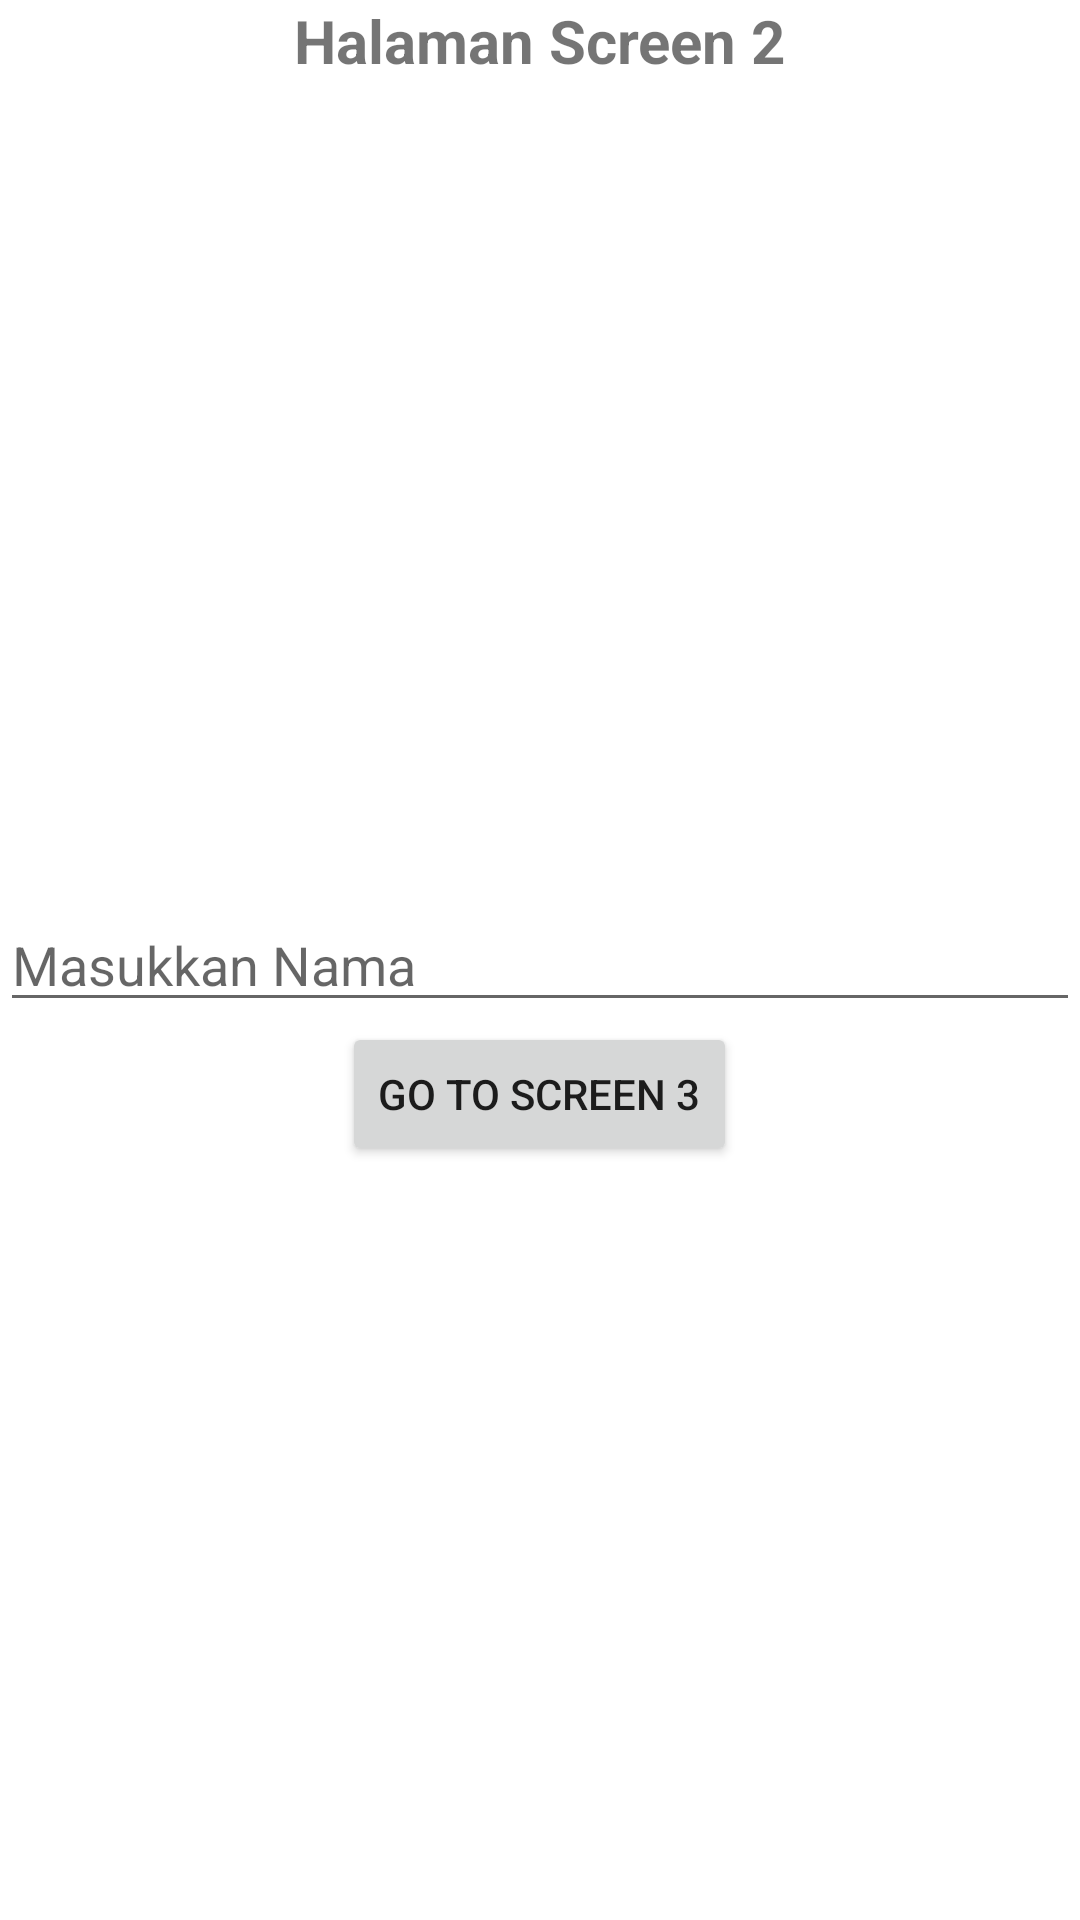

Android layout source for this screen:
<!-- AndroidManifest.xml: application theme Theme.BelajarChapter3 -->
<!-- res/layout/activity_screen2.xml -->
<?xml version="1.0" encoding="utf-8"?>
<RelativeLayout
    xmlns:android="http://schemas.android.com/apk/res/android"
    xmlns:app="http://schemas.android.com/apk/res-auto"
    xmlns:tools="http://schemas.android.com/tools"
    android:layout_width="match_parent"
    android:layout_height="match_parent"
    tools:context=".MiniChalange.Screen2Activity"
    android:layout_margin="20dp">

    <TextView
        android:layout_width="wrap_content"
        android:layout_height="wrap_content"
        android:text="Halaman Screen 2"
        android:textStyle="bold"
        android:textSize="20dp"
        android:layout_centerHorizontal="true"/>

    <EditText
        android:id="@+id/edtsaya"
        android:layout_width="match_parent"
        android:layout_height="wrap_content"
        android:hint="Masukkan Nama"
        android:layout_centerInParent="true"/>

    <Button
        android:id="@+id/btnSceentiga"
        android:layout_width="wrap_content"
        android:layout_height="wrap_content"
        android:text="Go To Screen 3"
        android:layout_below="@+id/edtsaya"
        android:layout_centerInParent="true"/>

</RelativeLayout>
<!-- resources referenced by this layout -->
<resources>
  <style name="Theme.BelajarChapter3" parent="Theme.MaterialComponents.DayNight.DarkActionBar">
          
          <item name="colorPrimary">@color/purple_500</item>
          <item name="colorPrimaryVariant">@color/purple_700</item>
          <item name="colorOnPrimary">@color/white</item>
          
          <item name="colorSecondary">@color/teal_200</item>
          <item name="colorSecondaryVariant">@color/teal_700</item>
          <item name="colorOnSecondary">@color/black</item>
          
          <item name="android:statusBarColor" tools:targetApi="l">?attr/colorPrimaryVariant</item>
          
      </style>
  <!-- not gathered from this repository: default colours our renderer supplied (Android Studio template values) -->
  <color name="purple_500">#FF6200EE</color>
  <color name="purple_700">#FF3700B3</color>
  <color name="teal_200">#FF03DAC5</color>
  <color name="teal_700">#FF018786</color>
  <color name="black">#FF000000</color>
  <color name="white">#FFFFFFFF</color>
</resources>
